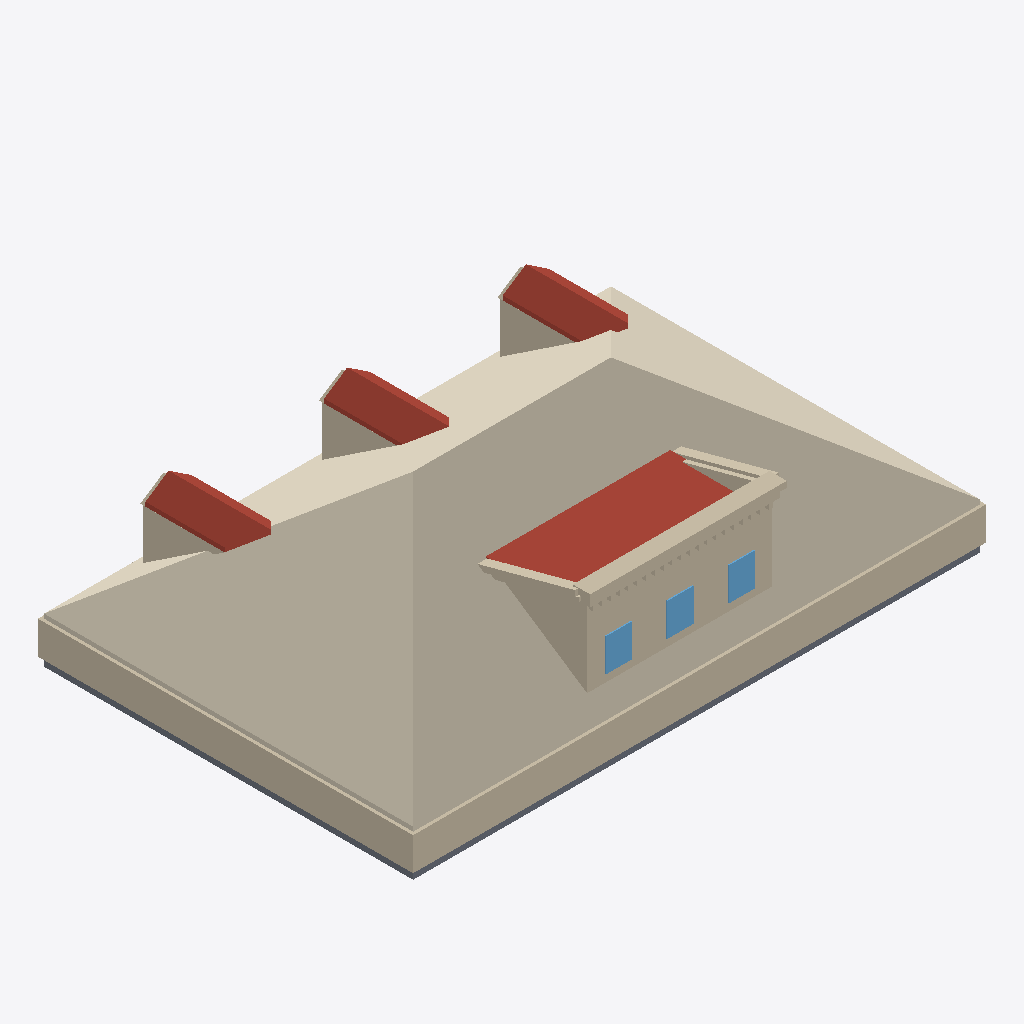
Isometric view of an IFC building model (IFC-SPF (STEP), schema IFC4, length unit metre), seen from the south-west, elements coloured by IFC class: 46 walls (beige), 7 roofs (red-brown), 4 slabs (grey), 3 windows (light blue), 1 covering (cream).
Extent 13.2 m × 8.7 m × 3.9 m (x, y, z). Elements (80): 60 IfcWall, 7 IfcRoof, 6 IfcSlab, 6 IfcWindow, 1 IfcCovering.

HEADER;
FILE_DESCRIPTION(('ViewDefinition[DesignTransferView]'),'2;1');
FILE_NAME('/dev/null','2026-06-20T16:21:23+00:00',(''),(''),'IfcOpenShell 0.8.5','IfcOpenShell 0.8.5','Nobody');
FILE_SCHEMA(('IFC4'));
ENDSEC;
DATA;
#1=IFCPROJECT('1AgY23uM5ESxRnFuD3iTnM',$,'Eureka Residence',$,$,$,$,(#10),#5);
#12=IFCSITE('0acia8MFXDPRkdbljx9cG_',$,'Site',$,$,$,$,$,$,$,$,$,$,$);
#13=IFCBUILDING('0J0PAhlfD5rB4CahYVDn3X',$,'Eureka House',$,$,$,$,$,$,$,$,$);
#14=IFCBUILDINGSTOREY('2BaJlnJYDFQuA$U7LPomBD',$,'Attic',$,$,$,$,$,$,$);
#194=IFCCOVERING('3LhXgI7DL2IQQY5KIGXotc',$,'Attic ceiling',$,$,#205,#195,$,.CEILING.);
#206=IFCWALL('0_BHZtzMv7lPpPUjf_hJa$',$,'Plate wall S',$,$,#229,#219,$,$);
#251=IFCWALL('0R882UCx1F5R0LhU29Knj4',$,'Plate wall W',$,$,#271,#261,$,$);
#1303=IFCROOF('18WRcrEjn8FRkGtA1MSj7$',$,'Shed dormer roof',$,$,#1314,#1304,$,$);
#1990=IFCWALL('3dIppm3LjDD87m8OB0YojK',$,'Shed dormer head',$,$,#2010,#2000,$,$);
#1315=IFCWALL('3vZWh1dJv5hf9LiHeNQ0ad',$,'Parapet coping',$,$,#1338,#1328,$,$);
#545=IFCROOF('1oRdazmJzFLhkDpee_2gGN',$,'Dormer 1 roof W',$,$,#556,#546,$,$);
#1145=IFCROOF('3pcH0ksEPAfObJ0b7IqWXf',$,'Dormer 3 roof W',$,$,#1156,#1146,$,$);
#845=IFCROOF('0uwLnmGSv6bedthfP59OPU',$,'Dormer 2 roof W',$,$,#856,#846,$,$);
#1224=IFCWALL('3hPpiV3Qz2IgM1zER3h3Uc',$,'Shed dormer cheek W',$,$,#1235,#1225,$,$);
#39=IFCSLAB('27bY0D1Y16Rgp_IBb_757u',$,'Slab - Kitchen',$,$,#58,#48,$,.FLOOR.);
#766=IFCWALL('2Imo9MwUH9fvuqeiQJDrdA',$,'Dormer 2 cheek W',$,$,#777,#767,$,$);
#463=IFCWALL('2AM7_Yyp16pBsGpMZ$Vf6G',$,'Dormer 1 cheek W',$,$,#474,#464,$,$);
#1066=IFCWALL('0dl$5pnFDCogrbG5kW_TT3',$,'Dormer 3 cheek W',$,$,#1077,#1067,$,$);
#1969=IFCWALL('3NBKgsVSvAwePQcmC4PXXA',$,'Shed dormer sill',$,$,#1989,#1979,$,$);
#1831=IFCWALL('1daTiuJXXFMfzMNpceAcfg',$,'Parapet coping side',$,$,#1842,#1832,$,$);
#18=IFCSLAB('2acNnzVIbAx8WMtuS6KbIX',$,'Slab - Family Room',$,$,#38,#27,$,.FLOOR.);
#2053=IFCWALL('0dmbJ3TxfBHv1YUt765zYg',$,'Shed dormer jamb 1',$,$,#2073,#2063,$,$);
#2095=IFCWALL('0UdDWXTuT8hOaY_FurSTks',$,'Shed dormer jamb 2',$,$,#2115,#2105,$,$);
#79=IFCSLAB('3Gyn3EouP7Jfba9I$FYh1p',$,'Slab - Dining Room',$,$,#98,#88,$,.FLOOR.);
#1339=IFCWALL('3H3sDvNJP3WuVc$Rq9q6ZM',$,'Parapet cornice',$,$,#1359,#1349,$,$);
#2074=IFCWINDOW('2APYWUtHjAbRI7jlIO8KOI',$,'Shed dormer window 2',$,$,#2094,#2084,$,$,$,$,$,$);
#2032=IFCWINDOW('1TAJ4zAIn2Tx4N_Kch8gp7',$,'Shed dormer window 1',$,$,#2052,#2042,$,$,$,$,$,$);
#2116=IFCWINDOW('3KPrd7Eoj53vbsruq4RMq$',$,'Shed dormer window 3',$,$,#2136,#2126,$,$,$,$,$,$);
#1915=IFCWALL('0$hMcovGfBluxnNCw0Pn0e',$,'Parapet coping side',$,$,#1926,#1916,$,$);
#99=IFCSLAB('0H0fs4VcjBcAhOM4g$0cuA',$,'Slab - Foyer',$,$,#118,#108,$,.FLOOR.);
#1261=IFCWALL('0y8SVqB4DDqO9WfNY0rRsj',$,'Shed dormer cheek E',$,$,#1272,#1262,$,$);
#587=IFCROOF('0lTvr43XX0BugjqbEsut5X',$,'Dormer 1 roof E',$,$,#598,#588,$,$);
#1187=IFCROOF('0nMcba$A187AXoxR39EIsI',$,'Dormer 3 roof E',$,$,#1198,#1188,$,$);
#887=IFCROOF('245Jl9CEfF1Ae6NmAevKbF',$,'Dormer 2 roof E',$,$,#898,#888,$,$);
#2011=IFCWALL('00oYNOiqr1xvvJlcxFzayZ',$,'Shed dormer jamb 0',$,$,#2031,#2021,$,$);
#2137=IFCWALL('3qT27mJgH2EABn_9rQy0EF',$,'Shed dormer jamb end',$,$,#2157,#2147,$,$);
#1873=IFCWALL('0E11dYX3nFk8gyT1_l3d5m',$,'Parapet cornice side',$,$,#1884,#1874,$,$);
#899=IFCWALL('0TdaHQzRn6EOqaE4tHTbKD',$,'Dormer 3 jamb W',$,$,#919,#909,$,$);
#293=IFCWALL('3f$ynSp2j0ZxrLTUyjLucw',$,'Dormer 1 jamb W',$,$,#313,#303,$,$);
#230=IFCWALL('1VhuJkUFH0vfS8ruNVPM$N',$,'Plate wall N',$,$,#250,#240,$,$);
#1008=IFCWALL('0dKjQZTHv8hfiWMOEsej7G',$,'Dormer 3 gable',$,$,#1019,#1009,$,$);
#708=IFCWALL('23oKrZncf5C8wFZ2wuciDy',$,'Dormer 2 gable',$,$,#719,#709,$,$);
#402=IFCWALL('1WO9E6lZ51Kx0zhuxVcn9l',$,'Dormer 1 gable',$,$,#413,#403,$,$);
#599=IFCWALL('3T5s_CYorCMPJFTx8rvHBY',$,'Dormer 2 jamb W',$,$,#619,#609,$,$);
#1465=IFCWALL('0_IDRORXTFtB7gX61ww7iG',$,'Parapet dentil 5',$,$,#1485,#1475,$,$);
#1759=IFCWALL('2vjnQFWZT8tuGVDm55dT6A',$,'Parapet dentil 19',$,$,#1779,#1769,$,$);
#1360=IFCWALL('0YGI_Vtar9Sh$MQWmZtN2x',$,'Parapet dentil 0',$,$,#1380,#1370,$,$);
#1444=IFCWALL('2$aDEIg0nAjvQj$0Elq6It',$,'Parapet dentil 4',$,$,#1464,#1454,$,$);
#1549=IFCWALL('2xZNkWSl19fRzAE6DRBJcL',$,'Parapet dentil 9',$,$,#1569,#1559,$,$);
#1654=IFCWALL('2UOMAfAev0gfhag6VHswzY',$,'Parapet dentil 14',$,$,#1674,#1664,$,$);
#1738=IFCWALL('2obmUFzWj2T9_G$Fldfy_n',$,'Parapet dentil 18',$,$,#1758,#1748,$,$);
#1423=IFCWALL('3EYXl3JKD20xP0dlZb_yj1',$,'Parapet dentil 3',$,$,#1443,#1433,$,$);
#1633=IFCWALL('2QBFZWNOPCABy68VCeQfEI',$,'Parapet dentil 13',$,$,#1653,#1643,$,$);
#1717=IFCWALL('2OmnxanU53PQwgGBcTpO55',$,'Parapet dentil 17',$,$,#1737,#1727,$,$);
#1402=IFCWALL('3usRkp0VzEwvukNRYqs89J',$,'Parapet dentil 2',$,$,#1422,#1412,$,$);
#1507=IFCWALL('3wAEm8ofj039AXhmKFTbIa',$,'Parapet dentil 7',$,$,#1527,#1517,$,$);
#1528=IFCWALL('1xDqxRPq59OADd7y6iq2DI',$,'Parapet dentil 8',$,$,#1548,#1538,$,$);
#1612=IFCWALL('2z22o9D3X5WRe6$ISbuo_0',$,'Parapet dentil 12',$,$,#1632,#1622,$,$);
#1486=IFCWALL('16rEfIj7zBiBjLAfPON3yg',$,'Parapet dentil 6',$,$,#1506,#1496,$,$);
#1591=IFCWALL('2L1Q4Zc3rCofgJTNb7Qq4R',$,'Parapet dentil 11',$,$,#1611,#1601,$,$);
#1696=IFCWALL('1Hg$J5wNfBlfxhkjC6iF_o',$,'Parapet dentil 16',$,$,#1716,#1706,$,$);
#1780=IFCWALL('1l8SbT9qD9RP5swMllhteR',$,'Parapet dentil 20',$,$,#1800,#1790,$,$);
#1381=IFCWALL('27eNJRbBv05BSw4FDaWF1_',$,'Parapet dentil 1',$,$,#1401,#1391,$,$);
#1570=IFCWALL('2um6oTYFzCV9onl2dYfUqs',$,'Parapet dentil 10',$,$,#1590,#1580,$,$);
#1675=IFCWALL('0E$PkBQq53MgjO53IYlNVo',$,'Parapet dentil 15',$,$,#1695,#1685,$,$);
ENDSEC;
